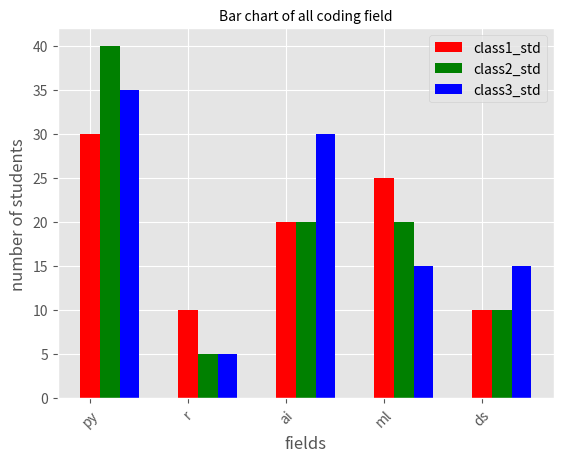

Write Python code to recreate this figure.
import matplotlib.pyplot as plt
import numpy as np
import matplotlib.style as style

classes = ['py','r','ai','ml','ds']
class1_std = [30,10,20,25,10] ##py ke 10 , r ke 10 ... students hai
class2_std = [40,5,20,20,10]
class3_std = [35,5,30,15,15]   

style.use('ggplot')

##plt.figure(figsize=(16,9)) ##increases the size
##plt.bar(classes,class1_std,color='r',width=0.8,align='edge',edgecolor='b'
##        ,linewidth=5,alpha=0.5,linestyle='--',label='class1_std',visible=True)
##plt.title('Bar chart of all coding field',fontsize=10)
##plt.xlabel('fields')
##plt.ylabel('number of students')
##plt.legend()
##plt.show()


##plt.figure(figsize=(16,9)) ##increases the size
##plt.barh(classes,class1_std,color='r',align='edge',edgecolor='b'
##        ,linewidth=2,alpha=0.5,linestyle='--',label='class1_std',visible=True)
##plt.title('Bar chart of all coding field')
##plt.xlabel('fields')
##plt.ylabel('number of students')
##plt.legend()
##plt.show()



##plt.figure(figsize=(16,9)) ##increases the size
width = 0.2
classes_index = np.arange(len(classes))

plt.bar(classes_index,class1_std,width,color='r',label='class1_std')
plt.bar(classes_index + width,class2_std,width,color='g',label='class2_std')
plt.bar(classes_index + width + width,class3_std,width,color='b',label='class3_std')

plt.xticks(classes_index,classes,rotation=45)##graph ke niche python,r,... ye sab likh ke nahi aa rha tha isliye ye use kiya
plt.title('Bar chart of all coding field',fontsize=10)
plt.xlabel('fields')
plt.ylabel('number of students')
plt.legend()
plt.show()




